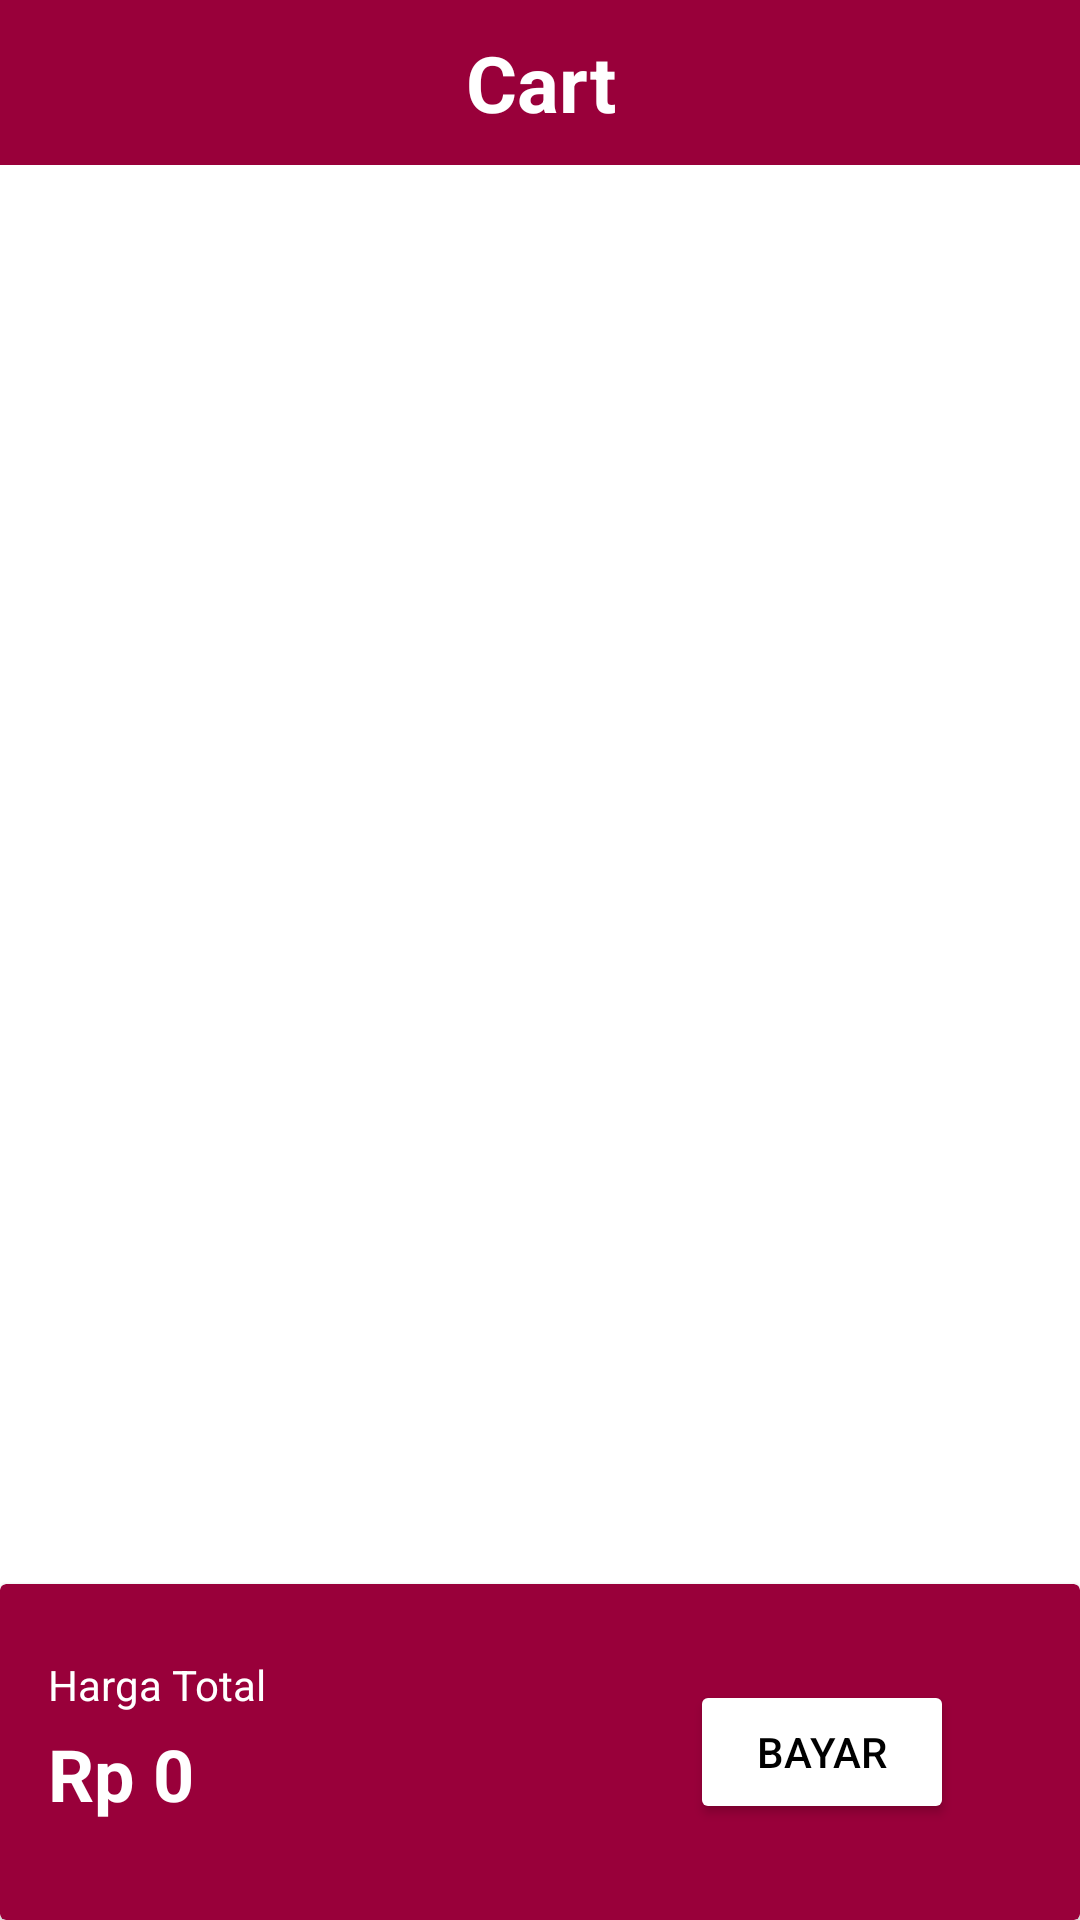

Layout XML and referenced resources for this Android screen:
<!-- AndroidManifest.xml: application theme Theme.Majika -->
<!-- res/layout/fragment_cart.xml -->
<?xml version="1.0" encoding="utf-8"?>
<androidx.constraintlayout.widget.ConstraintLayout xmlns:android="http://schemas.android.com/apk/res/android"
    xmlns:app="http://schemas.android.com/apk/res-auto"
    xmlns:tools="http://schemas.android.com/tools"
    android:layout_width="match_parent"
    android:layout_height="match_parent"
    tools:context=".MainActivity">

    <LinearLayout
        android:layout_width="match_parent"
        android:layout_height="match_parent"
        android:orientation="vertical"
        app:layout_constraintBottom_toBottomOf="parent"
        app:layout_constraintEnd_toEndOf="parent"
        app:layout_constraintStart_toStartOf="parent"
        app:layout_constraintTop_toTopOf="parent">

        <TextView
            android:id="@+id/textView"
            android:layout_width="match_parent"
            android:layout_height="wrap_content"
            android:background="@color/pink"
            android:padding="10dp"
            android:text="Cart"
            android:textAlignment="center"
            android:textColor="@color/white"
            android:textSize="26dp"
            android:textStyle="bold" />

        <androidx.recyclerview.widget.RecyclerView
            android:id="@+id/cartRecyclerView"
            android:layout_width="match_parent"
            android:layout_height="0dp"
            android:layout_weight="1"
            android:layout_marginStart="1dp"
            android:layout_marginTop="10dp"
            android:layout_marginEnd="1dp"
            android:layout_marginBottom="1dp"></androidx.recyclerview.widget.RecyclerView>

        <androidx.cardview.widget.CardView
            android:layout_width="match_parent"
            android:layout_height="112dp"
            android:backgroundTint="@color/pink" >

            <androidx.constraintlayout.widget.ConstraintLayout
                android:layout_width="match_parent"
                android:layout_height="match_parent">

                <TextView
                    android:id="@+id/totalPrice"
                    android:layout_width="wrap_content"
                    android:layout_height="wrap_content"
                    android:layout_marginStart="16dp"
                    android:layout_marginTop="4dp"
                    android:text="Rp 0"
                    android:textColor="@color/white"
                    android:textSize="24dp"
                    android:textStyle="bold"
                    app:layout_constraintStart_toStartOf="parent"
                    app:layout_constraintTop_toBottomOf="@+id/textView4" />

                <TextView
                    android:id="@+id/textView4"
                    android:layout_width="wrap_content"
                    android:layout_height="wrap_content"
                    android:layout_marginStart="16dp"
                    android:layout_marginTop="24dp"
                    android:text="Harga Total"
                    android:textColor="@color/white"
                    app:layout_constraintStart_toStartOf="parent"
                    app:layout_constraintTop_toTopOf="parent" />

                <Button
                    android:id="@+id/bayarButton"
                    android:layout_width="wrap_content"
                    android:layout_height="wrap_content"
                    android:layout_marginTop="32dp"
                    android:layout_marginEnd="42dp"
                    android:layout_marginBottom="32dp"
                    android:text="Bayar"
                    android:backgroundTint="@color/white"
                    android:textColor="@color/black"
                    app:layout_constraintBottom_toBottomOf="parent"
                    app:layout_constraintEnd_toEndOf="parent"
                    app:layout_constraintTop_toTopOf="parent" />



            </androidx.constraintlayout.widget.ConstraintLayout>

        </androidx.cardview.widget.CardView>

    </LinearLayout>

</androidx.constraintlayout.widget.ConstraintLayout>
<!-- resources referenced by this layout -->
<resources>
  <color name="black">#FF000000</color>
  <color name="pink">#99003a</color>
  <color name="white">#FFFFFFFF</color>
  <style name="Theme.Majika" parent="Theme.MaterialComponents.DayNight.NoActionBar">
          
          <item name="colorPrimary">@color/pink</item>
          <item name="colorPrimaryVariant">@color/pink</item>
          <item name="colorOnPrimary">@color/white</item>
          
          <item name="colorSecondary">@color/teal_200</item>
          <item name="colorSecondaryVariant">@color/teal_700</item>
          <item name="colorOnSecondary">@color/black</item>
          
          <item name="android:statusBarColor">?attr/colorPrimaryVariant</item>
          
      </style>
  <color name="teal_200">#FF03DAC5</color>
  <color name="teal_700">#FF018786</color>
</resources>
